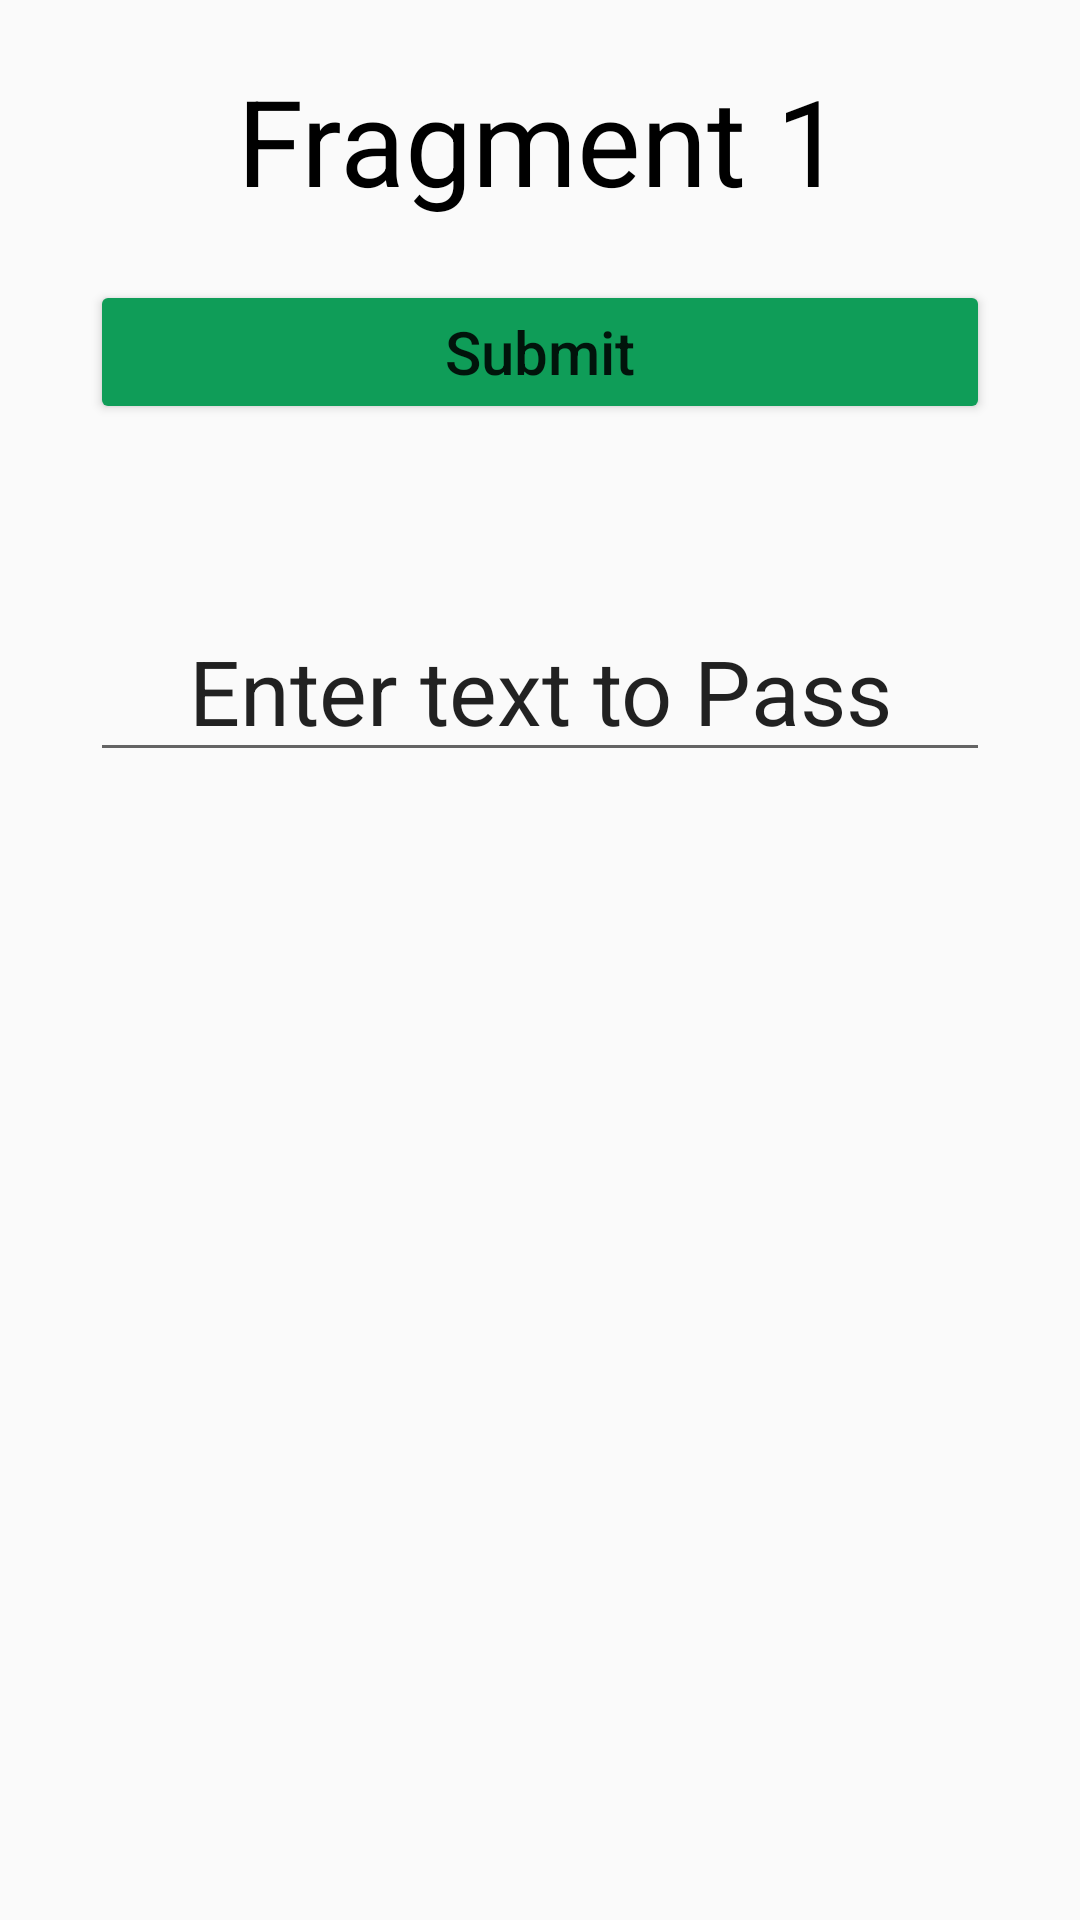

Here is an Android app screen rendered from its layout file. Give the layout XML and the strings, colors and styles it references.
<!-- AndroidManifest.xml: application theme Theme.KotlinLearnDevApp -->
<!-- res/layout/layout_fragment.xml -->
<?xml version="1.0" encoding="utf-8"?>
<layout xmlns:android="http://schemas.android.com/apk/res/android">

    <data>

    </data>

    <RelativeLayout

        android:layout_width="match_parent"
        android:layout_height="match_parent"
        >

        
        <TextView
            android:id="@+id/etText"
            android:layout_width="match_parent"
            android:layout_height="wrap_content"
            android:text="Fragment 1"
            android:textSize="40sp"
            android:layout_centerHorizontal="true"
            android:gravity="center"
            android:layout_marginTop="20dp"
            android:textColor="@color/black"/>

        
        <EditText
            android:id="@+id/messageInput"
            android:layout_width="match_parent"
            android:layout_height="wrap_content"
            android:text="Enter text to Pass"
            android:layout_marginTop="200dp"
            android:gravity="center"
            android:layout_marginLeft="30dp"
            android:layout_marginRight="30dp"
            android:textSize="30sp"/>

        
        <Button
            android:id="@+id/sendBtn"
            android:layout_width="match_parent"
            android:layout_height="wrap_content"
            android:layout_below="@+id/etText"
            android:text="Submit"
            android:backgroundTint="#0F9D58"
            android:textSize="20sp"
            android:textAllCaps="false"
            android:layout_marginLeft="30dp"
            android:layout_marginRight="30dp"
            android:layout_marginTop="20dp" />

    </RelativeLayout>
</layout>
<!-- resources referenced by this layout -->
<resources>
  <style name="Theme.KotlinLearnDevApp" parent="android:Theme.Material.Light.NoActionBar" />
  <!-- not gathered from this repository: default colours our renderer supplied (Android Studio template values) -->
  <color name="black">#FF000000</color>
</resources>
